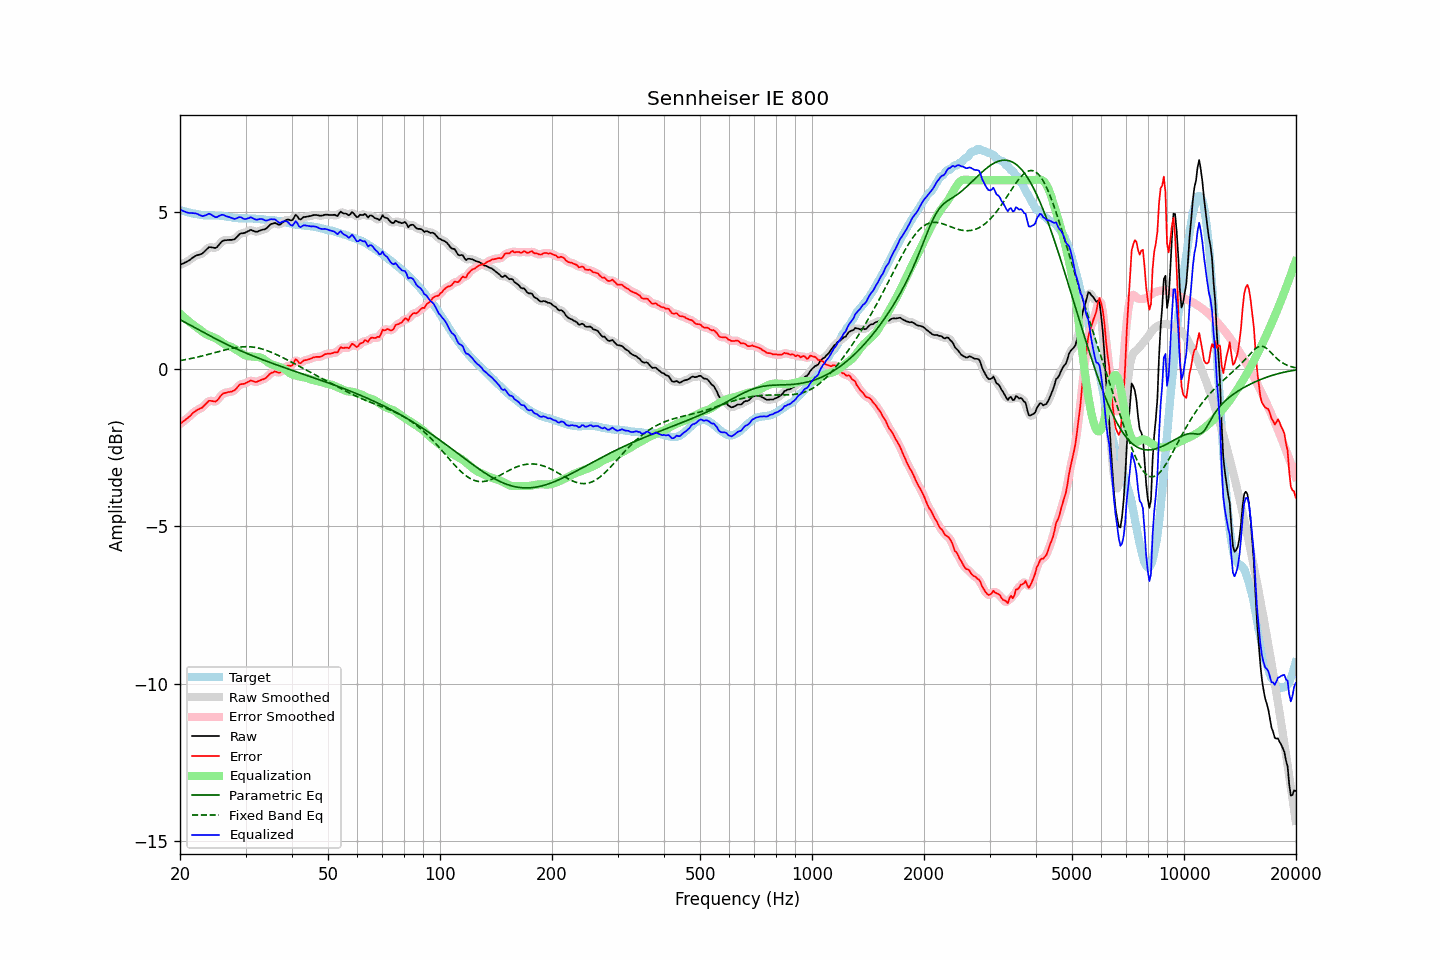

Values plotted in this chart, from the file beside it:
frequency, raw, error, smoothed, error_smoothed, equalization, parametric_eq, fixed_band_eq, equalized_raw, equalized_smoothed, target
20.00, 3.30, -1.75, 3.30, -1.75, 1.76, 1.57, 0.27, 5.06, 5.06, 5.05
20.20, 3.33, -1.71, 3.33, -1.71, 1.71, 1.54, 0.28, 5.04, 5.04, 5.04
20.40, 3.35, -1.67, 3.35, -1.67, 1.67, 1.52, 0.29, 5.02, 5.02, 5.02
20.61, 3.38, -1.63, 3.38, -1.63, 1.62, 1.49, 0.29, 5.00, 5.00, 5.01
20.81, 3.40, -1.59, 3.40, -1.59, 1.58, 1.46, 0.30, 4.98, 4.98, 4.99
21.02, 3.43, -1.55, 3.43, -1.55, 1.53, 1.43, 0.31, 4.97, 4.97, 4.98
21.23, 3.46, -1.51, 3.47, -1.50, 1.49, 1.40, 0.32, 4.96, 4.96, 4.97
21.44, 3.50, -1.46, 3.50, -1.45, 1.45, 1.38, 0.33, 4.96, 4.95, 4.96
21.66, 3.54, -1.40, 3.54, -1.40, 1.41, 1.35, 0.35, 4.95, 4.95, 4.94
21.87, 3.57, -1.36, 3.57, -1.36, 1.38, 1.32, 0.36, 4.95, 4.95, 4.94
22.09, 3.60, -1.32, 3.60, -1.33, 1.34, 1.29, 0.37, 4.94, 4.94, 4.93
22.31, 3.62, -1.29, 3.62, -1.30, 1.30, 1.26, 0.38, 4.93, 4.92, 4.92
22.54, 3.63, -1.27, 3.63, -1.27, 1.26, 1.24, 0.39, 4.90, 4.90, 4.91
22.76, 3.65, -1.24, 3.65, -1.25, 1.22, 1.21, 0.40, 4.88, 4.88, 4.90
22.99, 3.67, -1.22, 3.68, -1.21, 1.18, 1.18, 0.42, 4.86, 4.86, 4.89
23.22, 3.72, -1.16, 3.72, -1.17, 1.15, 1.15, 0.43, 4.87, 4.87, 4.88
23.45, 3.77, -1.11, 3.77, -1.11, 1.11, 1.13, 0.44, 4.89, 4.89, 4.88
23.69, 3.82, -1.06, 3.83, -1.06, 1.09, 1.10, 0.46, 4.91, 4.91, 4.88
23.92, 3.87, -1.01, 3.86, -1.02, 1.07, 1.07, 0.47, 4.94, 4.92, 4.88
24.16, 3.87, -1.01, 3.87, -1.01, 1.05, 1.04, 0.48, 4.92, 4.92, 4.88
24.40, 3.86, -1.02, 3.86, -1.02, 1.03, 1.02, 0.50, 4.89, 4.89, 4.88
24.65, 3.85, -1.03, 3.85, -1.03, 1.00, 0.99, 0.51, 4.86, 4.85, 4.88
24.89, 3.84, -1.04, 3.85, -1.03, 0.98, 0.96, 0.52, 4.82, 4.83, 4.88
25.14, 3.87, -1.01, 3.88, -1.00, 0.95, 0.94, 0.54, 4.83, 4.83, 4.88
25.39, 3.93, -0.94, 3.93, -0.95, 0.92, 0.91, 0.55, 4.86, 4.85, 4.88
25.65, 3.99, -0.88, 3.99, -0.88, 0.89, 0.89, 0.57, 4.88, 4.88, 4.87
25.91, 4.05, -0.82, 4.05, -0.82, 0.85, 0.86, 0.58, 4.90, 4.90, 4.87
26.16, 4.08, -0.77, 4.08, -0.78, 0.81, 0.83, 0.59, 4.90, 4.89, 4.86
26.43, 4.09, -0.76, 4.09, -0.76, 0.78, 0.81, 0.61, 4.87, 4.88, 4.85
26.69, 4.09, -0.75, 4.10, -0.75, 0.76, 0.78, 0.62, 4.85, 4.85, 4.84
26.96, 4.10, -0.73, 4.10, -0.74, 0.74, 0.76, 0.63, 4.84, 4.84, 4.83
27.23, 4.10, -0.73, 4.10, -0.73, 0.72, 0.74, 0.64, 4.82, 4.82, 4.83
27.50, 4.10, -0.72, 4.10, -0.72, 0.70, 0.71, 0.65, 4.80, 4.80, 4.82
27.77, 4.11, -0.70, 4.11, -0.70, 0.67, 0.69, 0.66, 4.79, 4.78, 4.81
28.05, 4.12, -0.68, 4.13, -0.67, 0.64, 0.67, 0.67, 4.77, 4.78, 4.80
28.33, 4.17, -0.62, 4.18, -0.62, 0.61, 0.64, 0.68, 4.78, 4.79, 4.80
28.62, 4.23, -0.56, 4.23, -0.56, 0.58, 0.62, 0.69, 4.81, 4.81, 4.80
28.90, 4.28, -0.50, 4.28, -0.51, 0.54, 0.60, 0.70, 4.83, 4.82, 4.78
29.19, 4.31, -0.48, 4.30, -0.49, 0.51, 0.57, 0.70, 4.82, 4.81, 4.79
29.48, 4.31, -0.48, 4.32, -0.47, 0.47, 0.55, 0.70, 4.79, 4.79, 4.79
29.78, 4.32, -0.47, 4.33, -0.46, 0.45, 0.53, 0.71, 4.77, 4.77, 4.79
30.08, 4.34, -0.45, 4.34, -0.45, 0.42, 0.51, 0.71, 4.77, 4.77, 4.79
30.38, 4.37, -0.41, 4.37, -0.41, 0.41, 0.49, 0.71, 4.78, 4.78, 4.79
30.68, 4.39, -0.39, 4.40, -0.39, 0.41, 0.47, 0.71, 4.80, 4.80, 4.78
30.99, 4.42, -0.36, 4.41, -0.37, 0.40, 0.44, 0.70, 4.82, 4.81, 4.78
31.30, 4.40, -0.38, 4.40, -0.38, 0.40, 0.42, 0.70, 4.80, 4.80, 4.78
31.61, 4.38, -0.40, 4.38, -0.39, 0.39, 0.40, 0.69, 4.77, 4.77, 4.78
31.93, 4.36, -0.41, 4.37, -0.41, 0.39, 0.38, 0.68, 4.75, 4.75, 4.78
32.24, 4.36, -0.40, 4.37, -0.40, 0.38, 0.36, 0.67, 4.75, 4.75, 4.76
32.57, 4.38, -0.38, 4.38, -0.38, 0.38, 0.34, 0.66, 4.76, 4.76, 4.76
32.89, 4.40, -0.36, 4.40, -0.36, 0.37, 0.32, 0.65, 4.77, 4.77, 4.76
33.22, 4.42, -0.34, 4.42, -0.34, 0.34, 0.30, 0.64, 4.77, 4.76, 4.76
33.55, 4.43, -0.32, 4.43, -0.32, 0.31, 0.28, 0.62, 4.75, 4.74, 4.76
33.89, 4.44, -0.30, 4.45, -0.29, 0.28, 0.26, 0.60, 4.72, 4.73, 4.74
34.23, 4.48, -0.26, 4.49, -0.26, 0.24, 0.24, 0.59, 4.72, 4.72, 4.74
34.57, 4.53, -0.21, 4.53, -0.20, 0.20, 0.23, 0.57, 4.74, 4.73, 4.74
34.92, 4.58, -0.15, 4.58, -0.16, 0.17, 0.21, 0.55, 4.75, 4.75, 4.73
35.27, 4.61, -0.12, 4.61, -0.12, 0.15, 0.19, 0.53, 4.76, 4.76, 4.73
35.62, 4.62, -0.11, 4.63, -0.09, 0.13, 0.17, 0.51, 4.75, 4.76, 4.73
35.97, 4.64, -0.07, 4.63, -0.09, 0.11, 0.15, 0.48, 4.76, 4.74, 4.72
... 635 more rows
